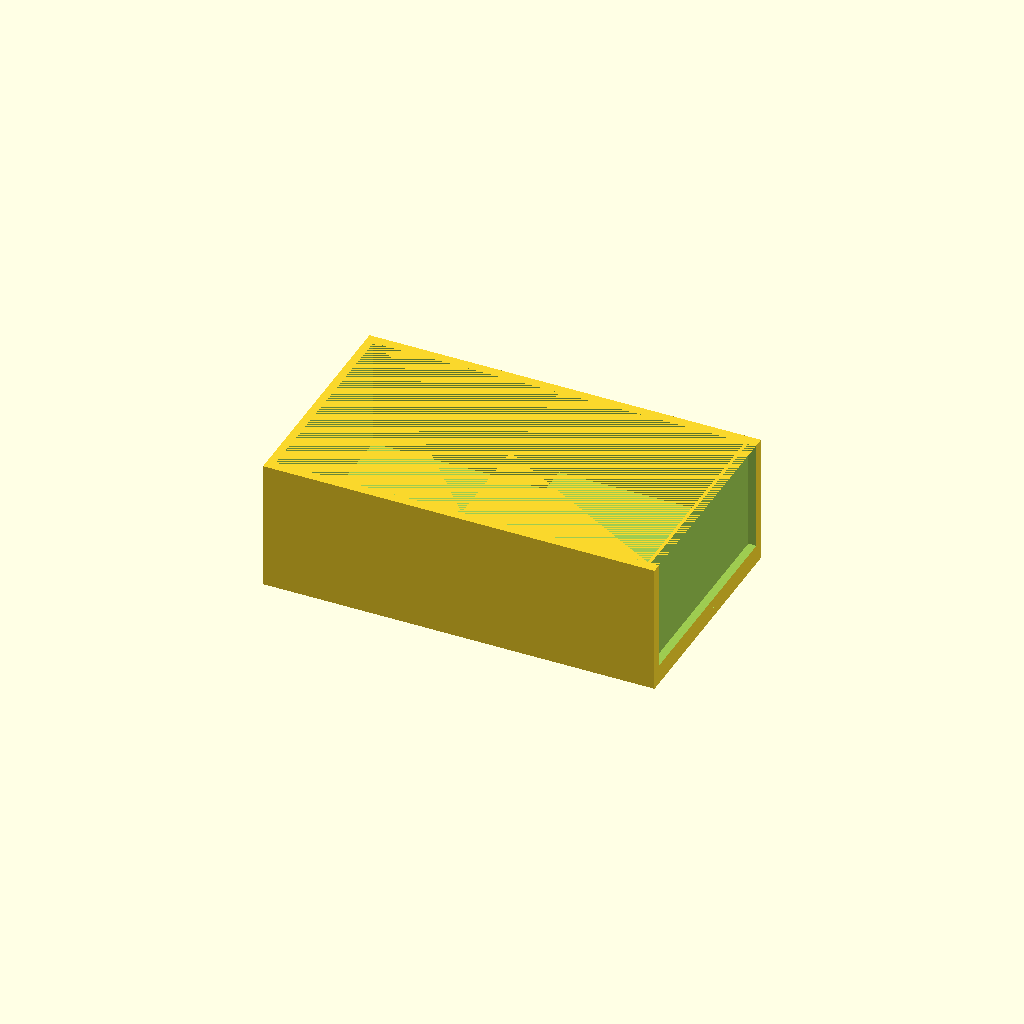
Cell 1: rendered with the file's own defaults.
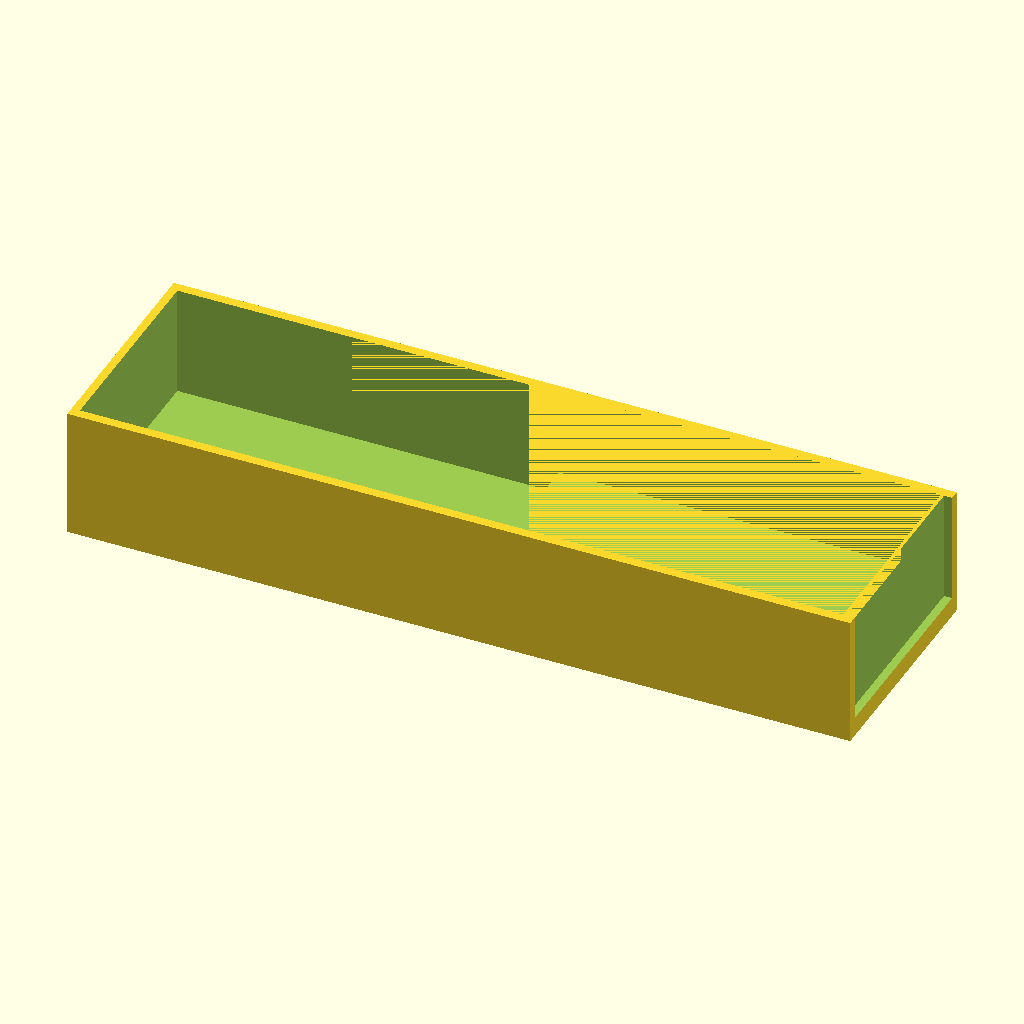
Cell 2: the same model with tank_x = 240.
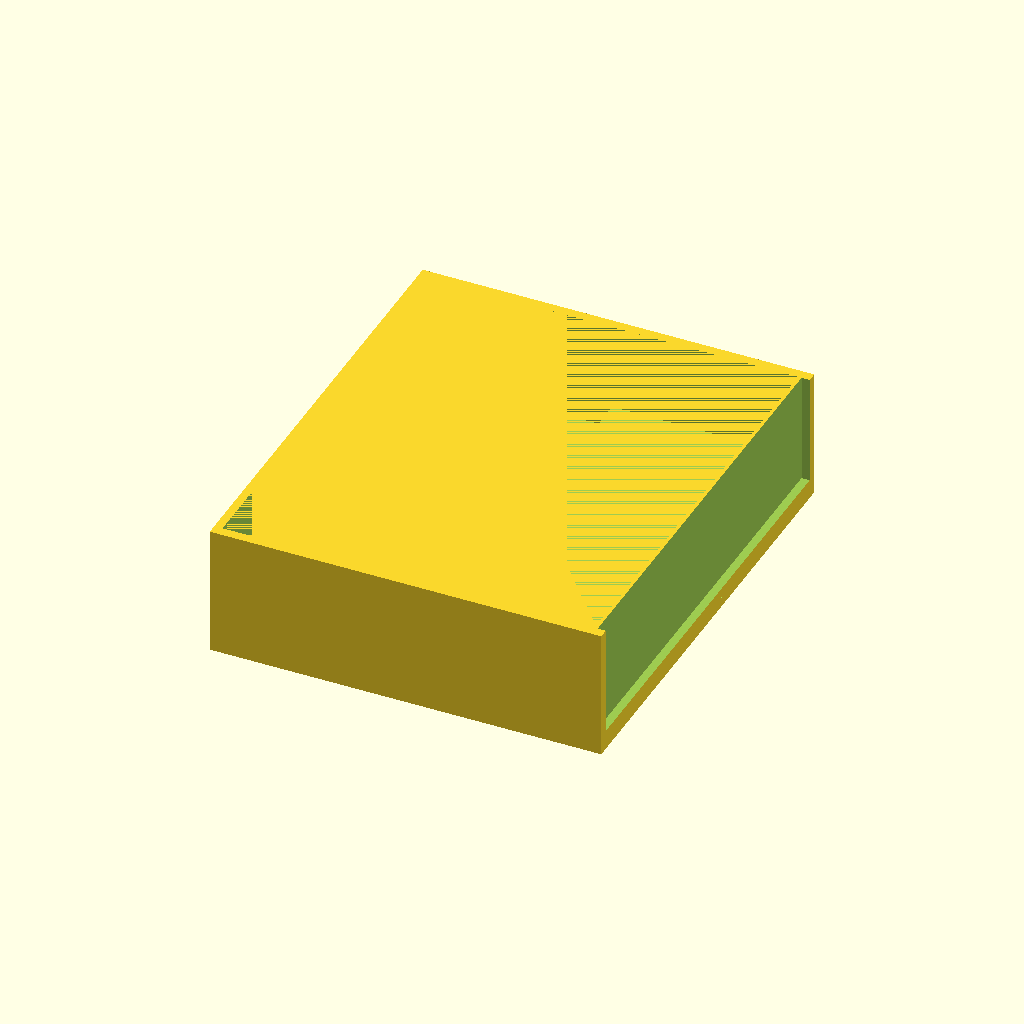
Cell 3: tank_y = 140 (everything else at default).
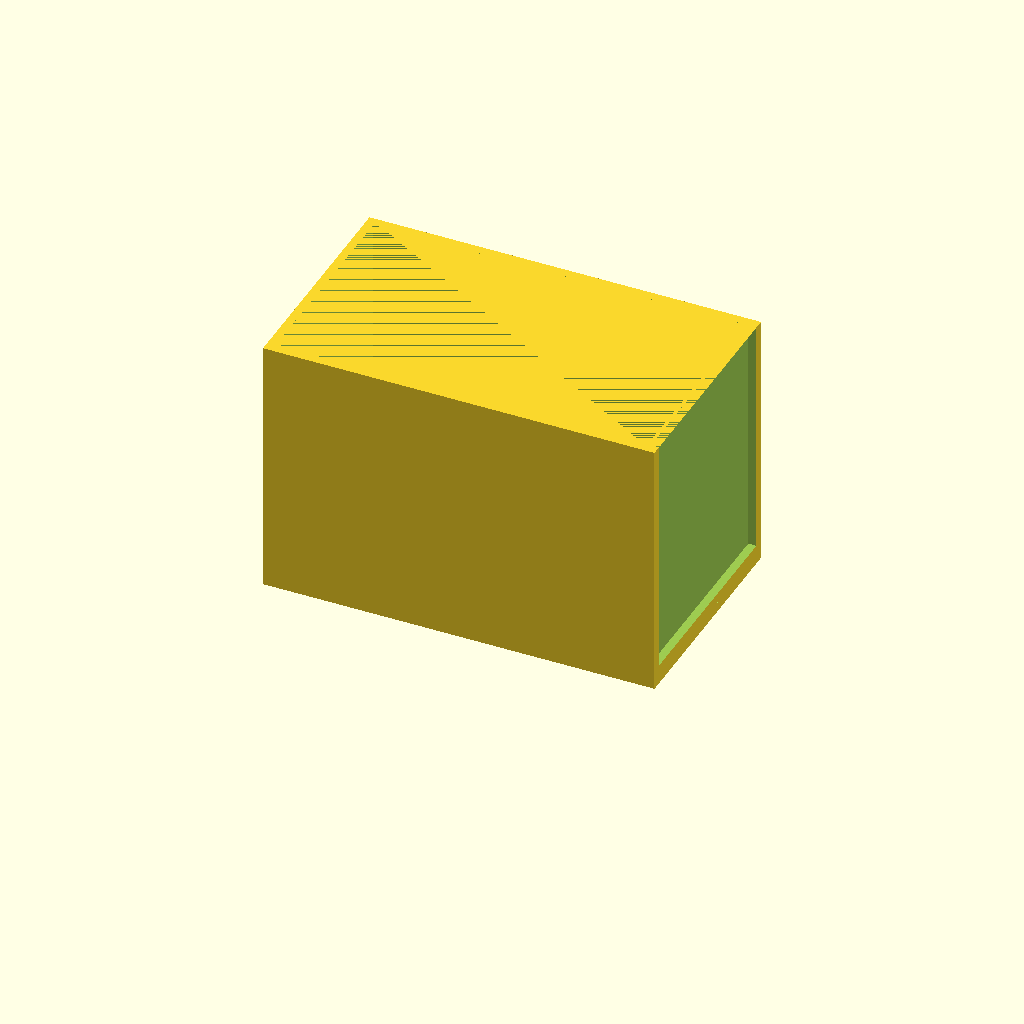
Cell 4 — tank_h set to 80, the other parameters unchanged.
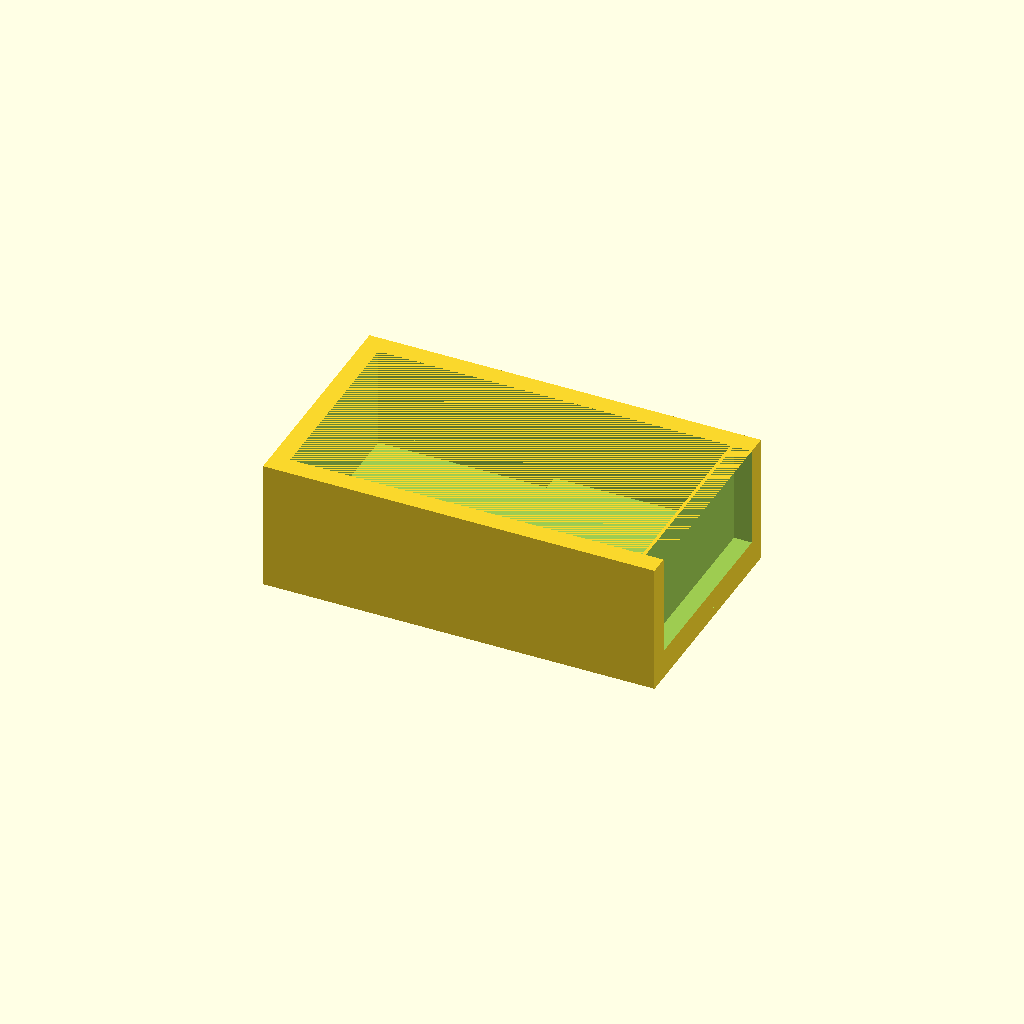
Cell 5: wall = 6 (everything else at default).
One fixed orthographic camera (rotation 55°, 0°, 25°; colour scheme Cornfield) for every cell.
The OpenSCAD source (bench/results/gpu-v3-g7/code/scadcoder-v3/mini_gel_tank_s4_a2.scad):
// Buffer tank for mini horizontal gel-electrophoresis box
// Units: mm. Tank rests on XY plane at z = 0, builds upward (+Z).

$fn = 64;

// ---- Tank ----
tank_x      = 120;   // outer length (X)
tank_y      = 70;    // outer width (Y)
tank_h      = 40;    // outer height (Z)
wall        = 3;     // wall thickness
floor_t     = 3;     // floor thickness

// ---- Gel-tray platform ----
plat_x      = 60;    // platform length in X (centred)
plat_top_z  = 13;    // platform top height above inner floor (z = 13)

// ---- Electrode holes ----
hole_d      = 2;     // electrode hole diameter
hole_y      = 0;     // electrode hole Y position
hole_w_z    = tank_h - floor_t; // hole length along Z (through end wall)

// ---- Misc ----
eps         = 0.5;   // cutter overshoot past faces

// ---- Derived ----
inner_x = tank_x - 2 * wall;     // 114
inner_y = tank_y - 2 * wall;     // 64
inner_fz = floor_t;              // floor top (z = 3)
plat_bz  = inner_fz + wall;      // platform bottom (z = 6)

difference() {
    // Main tank body
    translate([-tank_x/2, -tank_y/2, 0])
        cube([tank_x, tank_y, tank_h]);

    // Two side buffer chambers (remove everything above the platform)
    translate([-inner_x/2 - eps, -inner_y/2, plat_bz])
        cube([inner_x/2, inner_y, tank_h - plat_bz]);
    translate([ inner_x/2 + eps, -inner_y/2, plat_bz])
        cube([inner_x/2, inner_y, tank_h - plat_bz]);

    // Horizontal cut through the platform so the chambers connect above it
    translate([-inner_x/2 - eps, -inner_y/2, plat_top_z])
        cube([inner_x, inner_y, tank_h - plat_top_z]);

    // Electrode holes through each end wall (along X)
    for (side = [-1, 1])
        translate([side * (tank_x/2 - hole_d/2), hole_y, inner_fz])
            rotate([-90, 0, 0])
                cylinder(d = hole_d, h = hole_w_z);
}
Parameter table extracted from the source (name, type, default, range or options):
tank_x: number, default 120
tank_y: number, default 70
tank_h: number, default 40
wall: number, default 3
floor_t: number, default 3
plat_x: number, default 60
plat_top_z: number, default 13
hole_d: number, default 2
hole_y: number, default 0
eps: number, default 0.5
